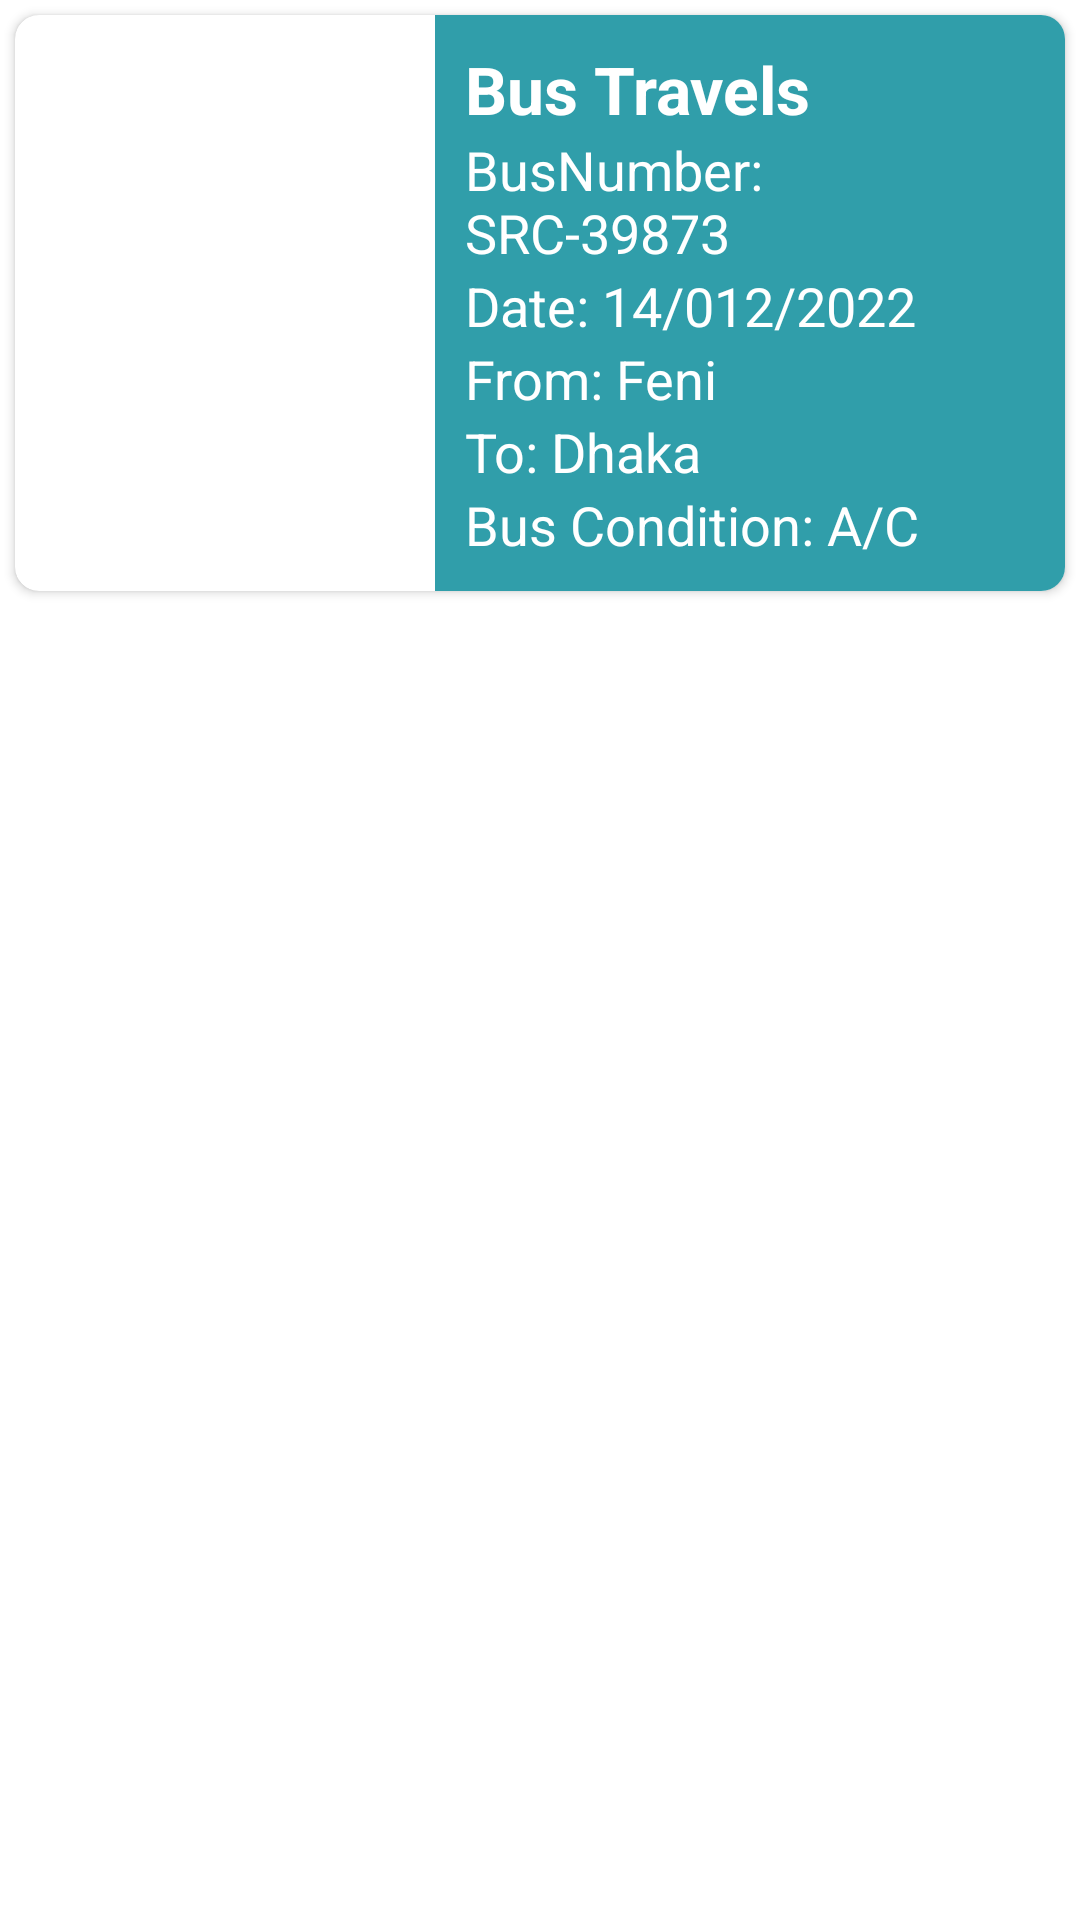

Android layout source for this screen:
<!-- AndroidManifest.xml: application theme Theme.BusBookingApp -->
<!-- res/layout/buses_layout.xml -->
<?xml version="1.0" encoding="utf-8"?>
<RelativeLayout xmlns:android="http://schemas.android.com/apk/res/android"
    android:layout_width="match_parent"
    android:layout_height="wrap_content"
    xmlns:app="http://schemas.android.com/apk/res-auto">

    <androidx.cardview.widget.CardView
        android:layout_width="match_parent"
        android:layout_height="wrap_content"
        app:cardCornerRadius="8dp"
        android:elevation="8dp"
        android:layout_margin="5dp"
        >
        <ImageView
            android:id="@+id/busImage"
            android:layout_width="140dp"
            android:layout_height="150dp"
            android:layout_marginTop="20dp"
            android:scaleType="fitXY"
            android:src="@drawable/bus"
       />

        <LinearLayout
            android:layout_width="match_parent"
            android:layout_marginLeft="140dp"
            android:orientation="vertical"
            android:padding="10dp"
            android:background="#309EAA"
            android:layout_height="wrap_content">

            <TextView
                android:id="@+id/text_view_busName"
                android:layout_width="match_parent"
                android:layout_height="wrap_content"
                android:text="Bus Travels"
                android:textColor="@color/white"
                android:textStyle="bold"
                android:textAppearance="@style/Base.TextAppearance.AppCompat.Large" />

            <TextView
                android:id="@+id/text_view_busNumber"
                android:layout_width="match_parent"
                android:layout_height="wrap_content"
                android:textColor="@color/white"
                android:text="BusNumber: SRC-39873"
                android:textAppearance="@style/Base.TextAppearance.AppCompat.Medium" />


            <TextView
                android:id="@+id/text_view_date"
                android:layout_width="match_parent"
                android:layout_height="wrap_content"
                android:text="Date: 14/012/2022"
                android:textColor="@color/white"
                android:textAppearance="@style/Base.TextAppearance.AppCompat.Medium" />

            <TextView
                android:id="@+id/text_view_from"
                android:layout_width="match_parent"
                android:layout_height="wrap_content"
                android:textColor="@color/white"
                android:text="From: Feni"
                android:textAppearance="@style/Base.TextAppearance.AppCompat.Medium" />

            <TextView
                android:id="@+id/text_view_to"
                android:layout_width="match_parent"
                android:layout_height="wrap_content"
                android:text="To: Dhaka"
                android:textColor="@color/white"
                android:textAppearance="@style/Base.TextAppearance.AppCompat.Medium" />

            <TextView
                android:id="@+id/text_view_condition"
                android:layout_width="match_parent"
                android:layout_height="wrap_content"
                android:textColor="@color/white"
                android:text="Bus Condition: A/C "
                android:textAppearance="@style/Base.TextAppearance.AppCompat.Medium" />

        </LinearLayout>


    </androidx.cardview.widget.CardView>

</RelativeLayout>
<!-- resources referenced by this layout -->
<resources>
  <color name="white">#ffffff</color>
  <style name="Theme.BusBookingApp" parent="Theme.MaterialComponents.DayNight.NoActionBar">
          
          <item name="colorPrimary">@color/purple_500</item>
          <item name="colorPrimaryVariant">@color/purple_700</item>
          <item name="colorOnPrimary">@color/white</item>
          
          <item name="colorSecondary">@color/teal_200</item>
          <item name="colorSecondaryVariant">@color/teal_700</item>
          <item name="colorOnSecondary">@color/black</item>
          
          <item name="android:statusBarColor" tools:targetApi="l">?attr/colorPrimaryVariant</item>
          
      </style>
  <color name="purple_500">#FF6200EE</color>
  <color name="purple_700">#FF3700B3</color>
  <color name="teal_200">#FF03DAC5</color>
  <color name="teal_700">#FF018786</color>
  <color name="black">#FF000000</color>
</resources>
